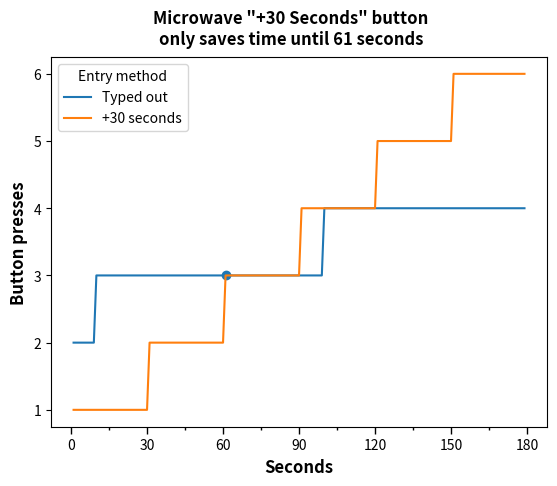

Write the Python code that produced this figure.
import matplotlib.pyplot as plt
from matplotlib.ticker import AutoMinorLocator

#Create empty data lists
xData = []
typeItOutData = []
plus30SecondsData = []

#Set min and max
minMark = 0
maxMark = 180

#Calculates how many button presses required to enter a time into the microwave
def typeIt(seconds):
    
    #You always hit enter
    ans = 1
    minutes = 0
    while seconds >= 100:     #You can put 99 seconds
        seconds -= 60         #But they only carry by 60
        minutes += 1
    if minutes > 0:
        ans += len(str(minutes)) + 2 #There are always two seconds places after the minutes
    else:
        ans += len(str(seconds))      #Checks if seconds < 10 or not
    return ans


def plus30(seconds):
    ans = int(-(-seconds // 30))       #You just hit +30 until you are over the number, ceiling round without math module
    return ans

#Goes through every number between minMarn and maxMark and fills the data lists
for number in range( max(1,minMark) , maxMark ):
    xData.append(number)
    typeItOutData.append(typeIt(number))
    plus30SecondsData.append(plus30(number))


#Make a pyplot figure
fig, axs = plt.subplots()

#Adds the point where the lines first meet
axs.scatter(61,3)

#Plots the two lines
axs.plot(xData, typeItOutData, label = "Typed out")
axs.plot(xData, plus30SecondsData, label = "+30 seconds")

#Sets titles
plt.suptitle('Microwave "+30 Seconds" button\n'
             'only saves time until 61 seconds', fontsize='large', fontweight='bold')
plt.legend(title = "Entry method")
plt.xlabel("Seconds", fontsize='large', fontweight='bold')
plt.ylabel("Button presses", fontsize='large', fontweight='bold')

#Set the ticks
#Major ticks every 30 seconds
plt.xticks(range(minMark, maxMark+1, 30))
axs.tick_params(axis='x', which='minor', length=2, width=1)
axs.tick_params(axis='x', which='major', length=5, width=1)
#Minor tick between every major tick
axs.xaxis.set_minor_locator(AutoMinorLocator(n=2))

fig.show()
